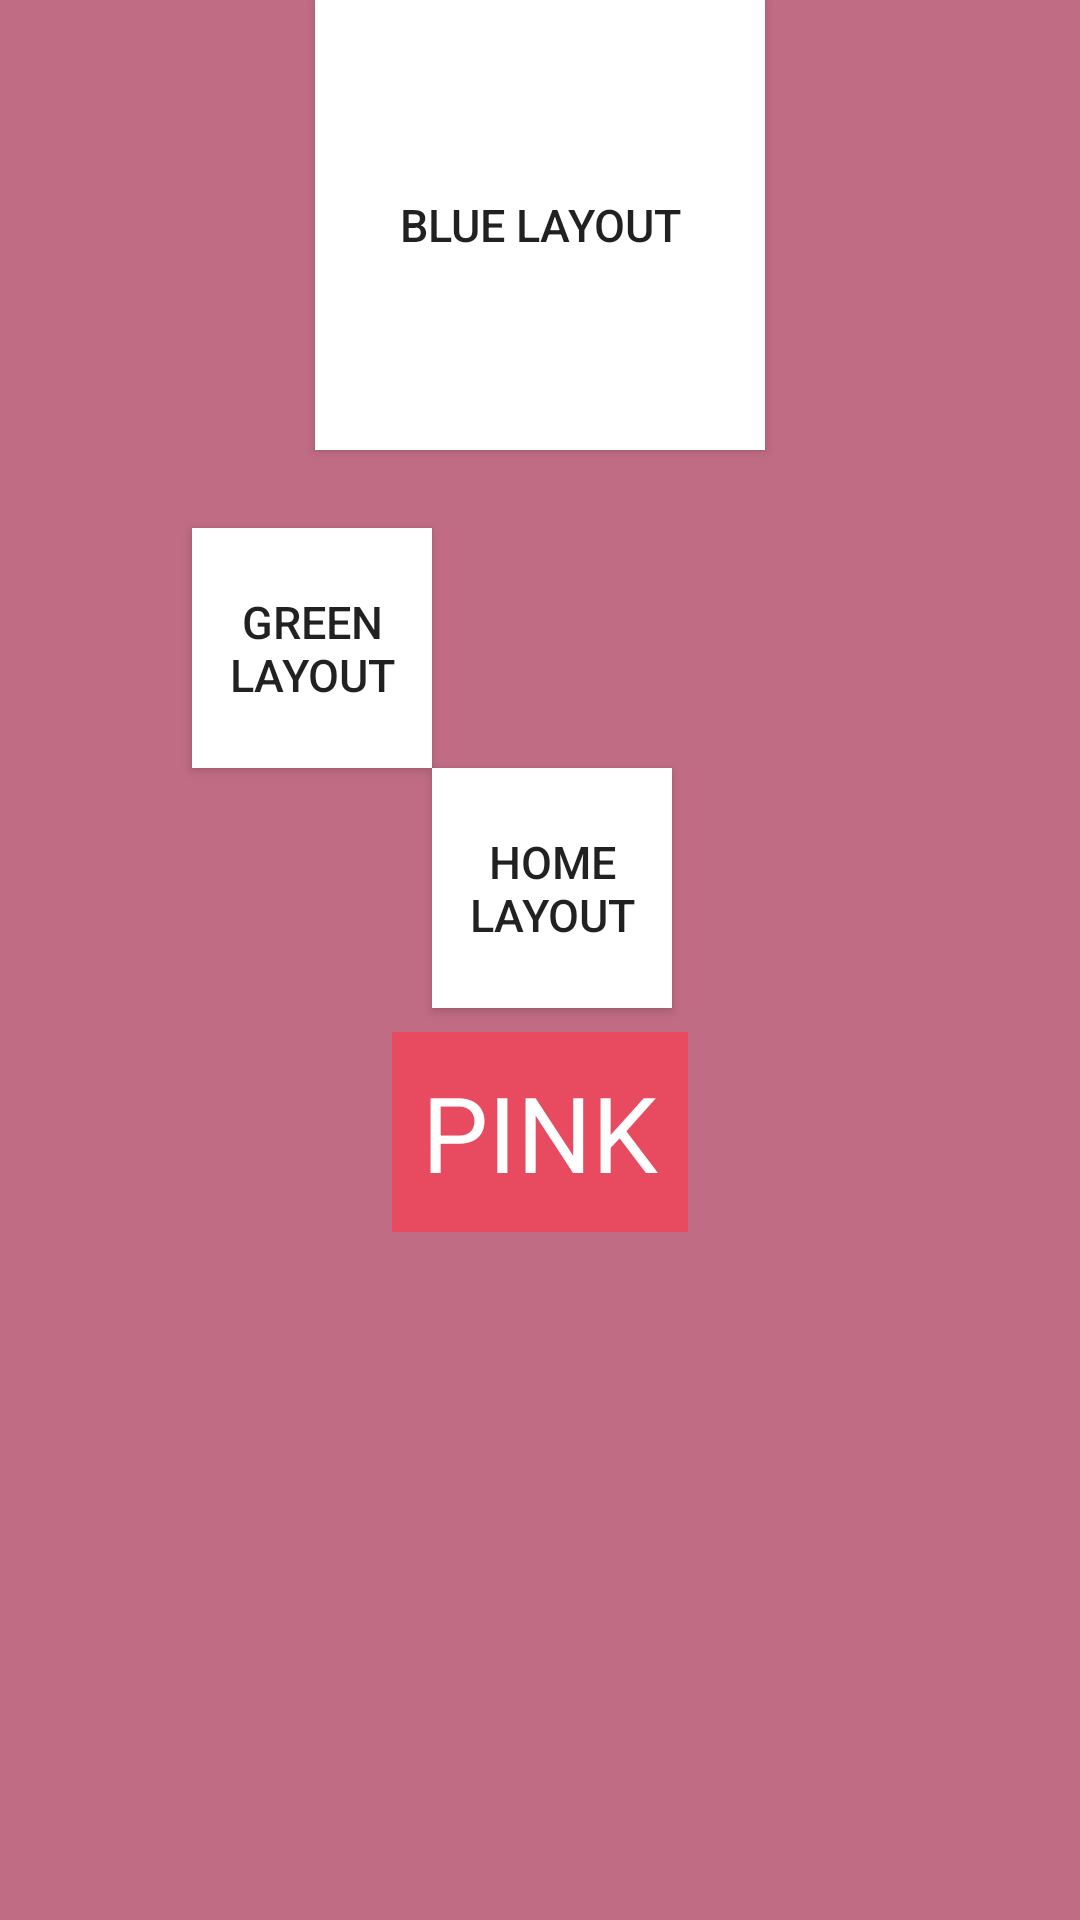

Here is an Android app screen rendered from its layout file. Give the layout XML and the strings, colors and styles it references.
<!-- AndroidManifest.xml: application theme Theme.BtnMaze -->
<!-- res/layout/layout2.xml -->
<?xml version="1.0" encoding="utf-8"?>
<androidx.constraintlayout.widget.ConstraintLayout xmlns:android="http://schemas.android.com/apk/res/android"
    xmlns:app="http://schemas.android.com/apk/res-auto"
    xmlns:tools="http://schemas.android.com/tools"
    android:layout_width="match_parent"
    android:layout_height="match_parent"
    android:background="@color/pinkPurple">
    <androidx.appcompat.widget.AppCompatButton
        android:id="@+id/btnB2"
        android:layout_width="@dimen/largeLen"
        android:layout_height="@dimen/largeLen"
        app:layout_constraintLeft_toLeftOf="parent"
        app:layout_constraintRight_toRightOf="parent"
        app:layout_constraintTop_toTopOf="parent"
        android:background="@color/white"
        android:text="@string/blue_layout"
        android:textSize="@dimen/lilText"/>
    <androidx.constraintlayout.widget.Guideline
        android:id="@+id/vertLine2"
        android:layout_width="wrap_content"
        android:layout_height="wrap_content"
        android:orientation="vertical"
        app:layout_constraintGuide_percent=".40"/>
    <androidx.constraintlayout.widget.Guideline
        android:id="@+id/horiLine2"
        android:layout_width="wrap_content"
        android:layout_height="wrap_content"
        android:orientation="horizontal"
        app:layout_constraintGuide_percent=".40"/>
    <androidx.appcompat.widget.AppCompatButton
        android:id="@+id/btnG2"
        android:layout_width="@dimen/smallLen"
        android:layout_height="@dimen/smallLen"
        app:layout_constraintRight_toLeftOf="@id/vertLine2"
        app:layout_constraintBottom_toTopOf="@id/horiLine2"
        android:background="@color/white"
        android:text="@string/green_layout"
        android:textSize="@dimen/lilText"/>
    <androidx.appcompat.widget.AppCompatButton
        android:id="@+id/btnH2"
        android:layout_width="@dimen/smallLen"
        android:layout_height="@dimen/smallLen"
        app:layout_constraintLeft_toRightOf="@id/vertLine2"
        app:layout_constraintTop_toBottomOf="@id/horiLine2"
        android:background="@color/white"
        android:text="@string/home_layout"
        android:textSize="@dimen/lilText"/>
    <TextView
        android:layout_width="wrap_content"
        android:layout_height="wrap_content"
        app:layout_constraintLeft_toLeftOf="parent"
        app:layout_constraintRight_toRightOf="parent"
        app:layout_constraintTop_toTopOf="parent"
        app:layout_constraintBottom_toBottomOf="parent"
        app:layout_constraintVertical_bias=".6"
        android:text="@string/pinkLabel"
        android:textSize="@dimen/bigText"
        android:padding="@dimen/marginLen"
        android:background="@color/hotPink"
        android:textColor="@color/white"/>

</androidx.constraintlayout.widget.ConstraintLayout>
<!-- resources referenced by this layout -->
<resources>
  <color name="hotPink">#E84A5F</color>
  <color name="pinkPurple">#C06C84</color>
  <color name="white">#FFFFFFFF</color>
  <dimen name="bigText">35sp</dimen>
  <dimen name="largeLen">150dp</dimen>
  <dimen name="lilText">15sp</dimen>
  <dimen name="marginLen">10dp</dimen>
  <dimen name="smallLen">80dp</dimen>
  <string name="blue_layout">blue layout</string>
  <string name="green_layout">green layout</string>
  <string name="home_layout">Home Layout</string>
  <string name="pinkLabel">PINK</string>
  <style name="Theme.BtnMaze" parent="Theme.MaterialComponents.DayNight.DarkActionBar">
          
          <item name="colorPrimary">@color/purple_500</item>
          <item name="colorPrimaryVariant">@color/purple_700</item>
          <item name="colorOnPrimary">@color/white</item>
          
          <item name="colorSecondary">@color/teal_200</item>
          <item name="colorSecondaryVariant">@color/teal_700</item>
          <item name="colorOnSecondary">@color/black</item>
          
          <item name="android:statusBarColor" tools:targetApi="l">?attr/colorPrimaryVariant</item>
          
      </style>
  <color name="purple_500">#FF6200EE</color>
  <color name="purple_700">#FF3700B3</color>
  <color name="teal_200">#FF03DAC5</color>
  <color name="teal_700">#FF018786</color>
  <color name="black">#FF000000</color>
</resources>
